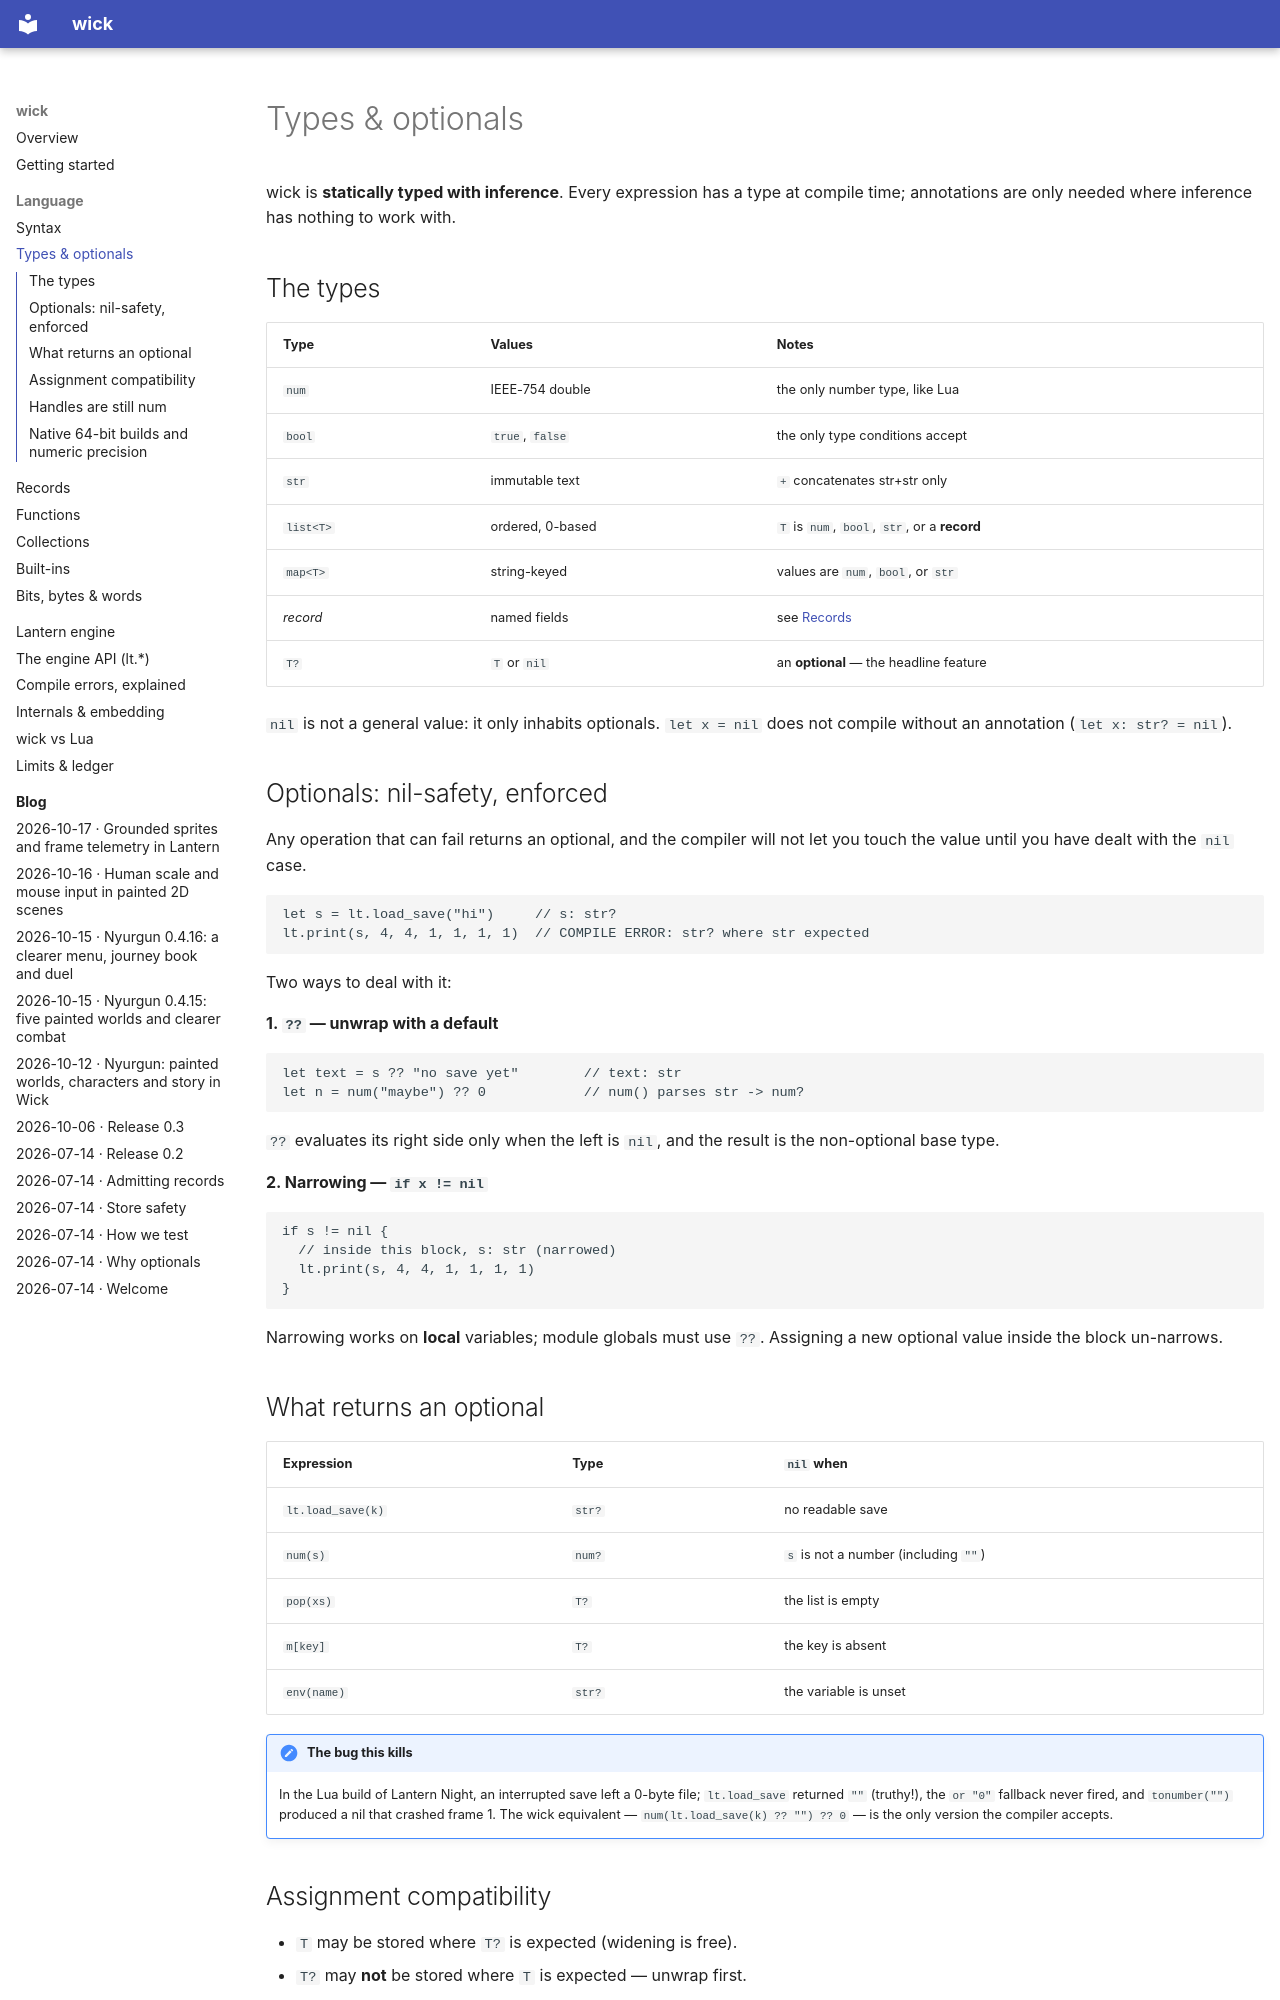

repository: alikatgh/wick-site · page: types/index.html · generator: mkdocs

# Types & optionals

wick is **statically typed with inference**. Every expression has a type
at compile time; annotations are only needed where inference has nothing
to work with.

## The types

| Type | Values | Notes |
|---|---|---|
| `num` | IEEE-754 double | the only number type, like Lua |
| `bool` | `true`, `false` | the only type conditions accept |
| `str` | immutable text | `+` concatenates str+str only |
| `list<T>` | ordered, 0-based | `T` is `num`, `bool`, `str`, or a **record** |
| `map<T>` | string-keyed | values are `num`, `bool`, or `str` |
| *record* | named fields | see [Records](records.md) |
| `T?` | `T` or `nil` | an **optional** — the headline feature |

`nil` is not a general value: it only inhabits optionals. `let x = nil`
does not compile without an annotation (`let x: str? = nil`).

## Optionals: nil-safety, enforced

Any operation that can fail returns an optional, and the compiler will
not let you touch the value until you have dealt with the `nil` case.

```wick
let s = lt.load_save("hi")     // s: str?
lt.print(s, 4, 4, 1, 1, 1, 1)  // COMPILE ERROR: str? where str expected
```

Two ways to deal with it:

**1. `??` — unwrap with a default**

```wick
let text = s ?? "no save yet"        // text: str
let n = num("maybe") ?? 0            // num() parses str -> num?
```

`??` evaluates its right side only when the left is `nil`, and the result
is the non-optional base type.

**2. Narrowing — `if x != nil`**

```wick
if s != nil {
  // inside this block, s: str (narrowed)
  lt.print(s, 4, 4, 1, 1, 1, 1)
}
```

Narrowing works on **local** variables; module globals must use `??`.
Assigning a new optional value inside the block un-narrows.

## What returns an optional

| Expression | Type | `nil` when |
|---|---|---|
| `lt.load_save(k)` | `str?` | no readable save |
| `num(s)` | `num?` | `s` is not a number (including `""`) |
| `pop(xs)` | `T?` | the list is empty |
| `m[key]` | `T?` | the key is absent |
| `env(name)` | `str?` | the variable is unset |

!!! note "The bug this kills"
    In the Lua build of Lantern Night, an interrupted save left a 0-byte
    file; `lt.load_save` returned `""` (truthy!), the `or "0"` fallback
    never fired, and `tonumber("")` produced a nil that crashed frame 1.
    The wick equivalent — `num(lt.load_save(k) ?? "") ?? 0` — is the only
    version the compiler accepts.

## Assignment compatibility

- `T` may be stored where `T?` is expected (widening is free).
- `T?` may **not** be stored where `T` is expected — unwrap first.
- Containers are invariant: `list<num>` only accepts `num` elements;
  `list<Prop>` only accepts that record type.
- `void` (a function without a return type) cannot be assigned at all;
  calling a void function is a statement, not an expression.
